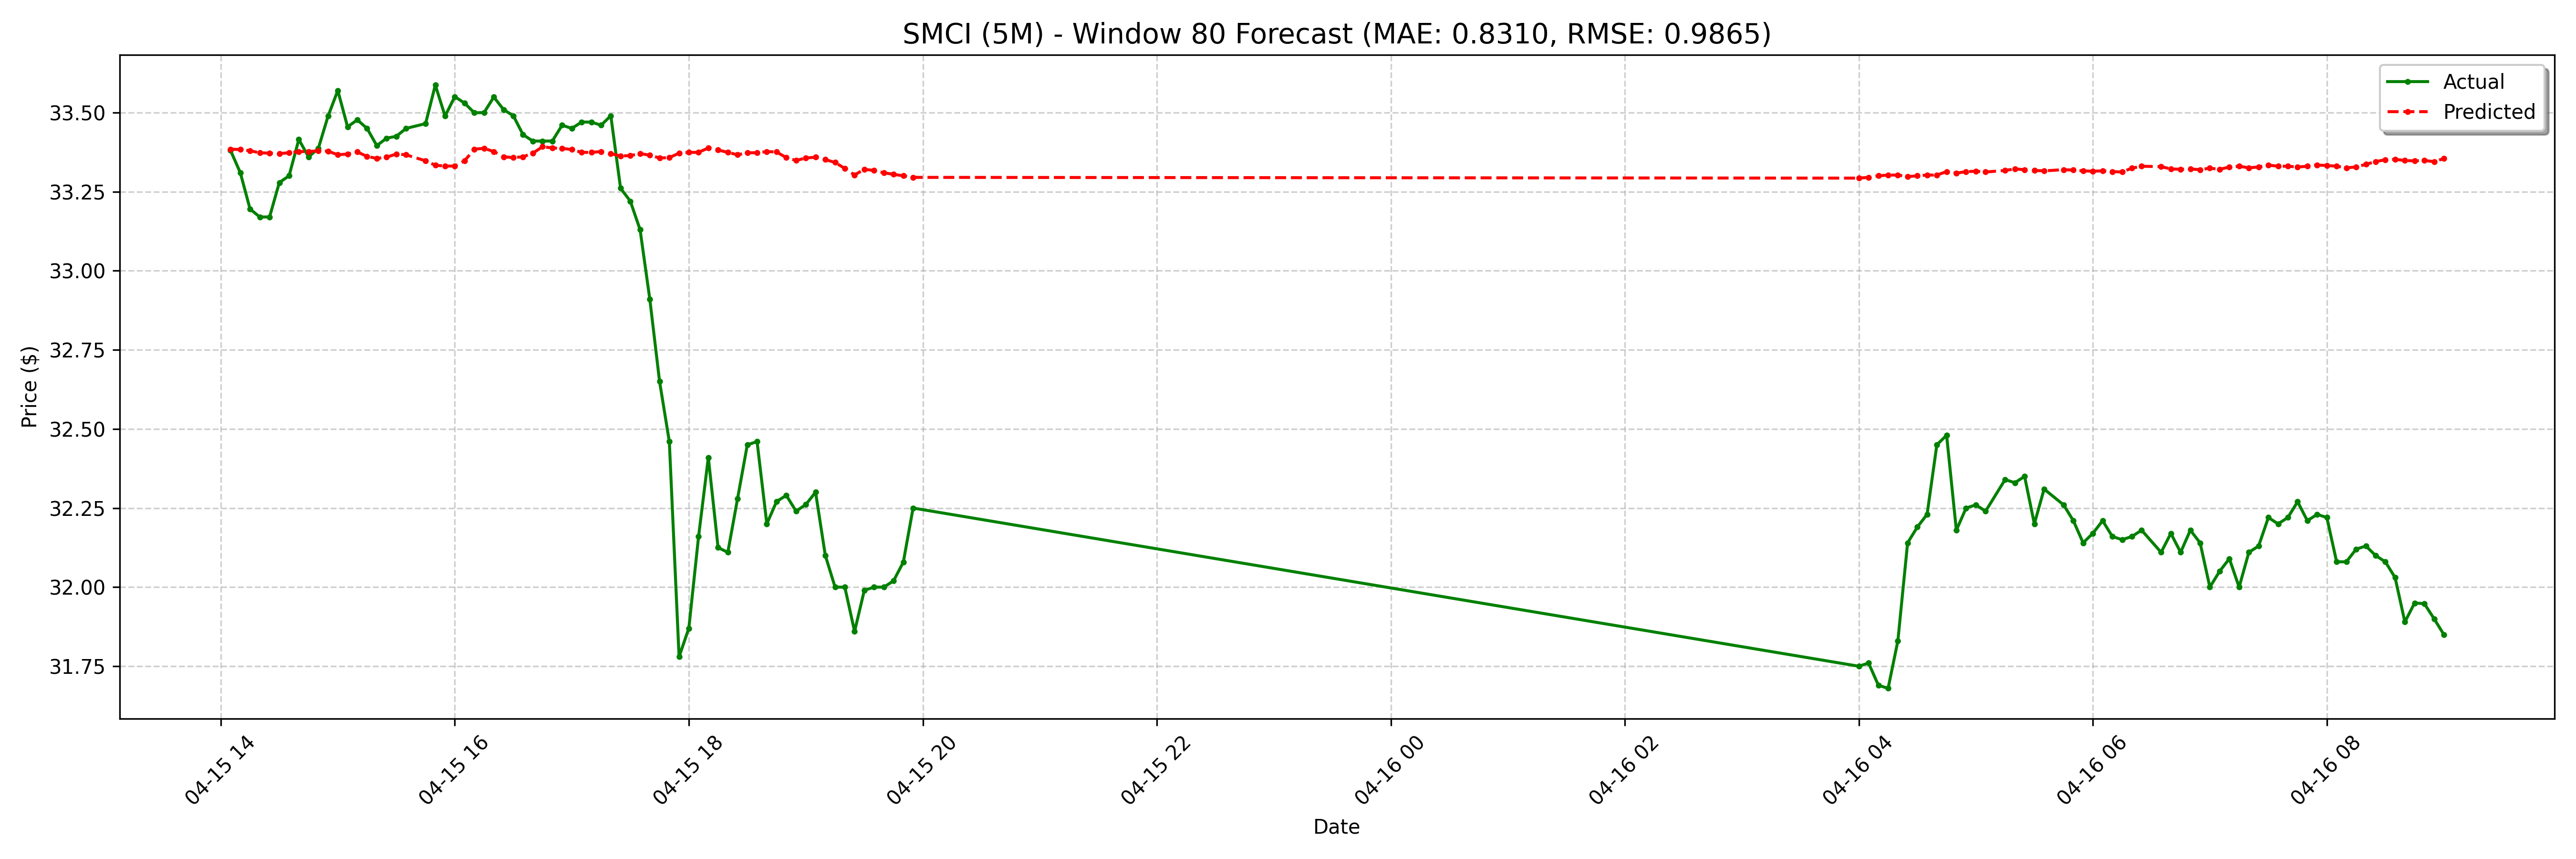

The data file committed next to this chart (first rows):
date, actual, forecast
2025-04-15 14:05:00-04:00, 33.38, 33.38
2025-04-15 14:10:00-04:00, 33.31, 33.38
2025-04-15 14:15:00-04:00, 33.2, 33.38
2025-04-15 14:20:00-04:00, 33.17, 33.37
2025-04-15 14:25:00-04:00, 33.17, 33.37
2025-04-15 14:30:00-04:00, 33.28, 33.37
2025-04-15 14:35:00-04:00, 33.3, 33.37
2025-04-15 14:40:00-04:00, 33.41, 33.38
2025-04-15 14:45:00-04:00, 33.36, 33.38
2025-04-15 14:50:00-04:00, 33.39, 33.38
2025-04-15 14:55:00-04:00, 33.49, 33.38
2025-04-15 15:00:00-04:00, 33.57, 33.37
2025-04-15 15:05:00-04:00, 33.45, 33.37
2025-04-15 15:10:00-04:00, 33.48, 33.38
2025-04-15 15:15:00-04:00, 33.45, 33.36
2025-04-15 15:20:00-04:00, 33.4, 33.36
2025-04-15 15:25:00-04:00, 33.42, 33.36
2025-04-15 15:30:00-04:00, 33.42, 33.37
2025-04-15 15:35:00-04:00, 33.45, 33.37
2025-04-15 15:45:00-04:00, 33.47, 33.35
2025-04-15 15:50:00-04:00, 33.59, 33.33
2025-04-15 15:55:00-04:00, 33.49, 33.33
2025-04-15 16:00:00-04:00, 33.55, 33.33
2025-04-15 16:05:00-04:00, 33.53, 33.35
2025-04-15 16:10:00-04:00, 33.5, 33.38
2025-04-15 16:15:00-04:00, 33.5, 33.39
2025-04-15 16:20:00-04:00, 33.55, 33.38
2025-04-15 16:25:00-04:00, 33.51, 33.36
2025-04-15 16:30:00-04:00, 33.49, 33.36
2025-04-15 16:35:00-04:00, 33.43, 33.36
2025-04-15 16:40:00-04:00, 33.41, 33.37
2025-04-15 16:45:00-04:00, 33.41, 33.39
2025-04-15 16:50:00-04:00, 33.41, 33.39
2025-04-15 16:55:00-04:00, 33.46, 33.39
2025-04-15 17:00:00-04:00, 33.45, 33.38
2025-04-15 17:05:00-04:00, 33.47, 33.37
2025-04-15 17:10:00-04:00, 33.47, 33.37
2025-04-15 17:15:00-04:00, 33.46, 33.38
2025-04-15 17:20:00-04:00, 33.49, 33.37
2025-04-15 17:25:00-04:00, 33.26, 33.36
2025-04-15 17:30:00-04:00, 33.22, 33.36
2025-04-15 17:35:00-04:00, 33.13, 33.37
2025-04-15 17:40:00-04:00, 32.91, 33.37
2025-04-15 17:45:00-04:00, 32.65, 33.36
2025-04-15 17:50:00-04:00, 32.46, 33.36
2025-04-15 17:55:00-04:00, 31.78, 33.37
2025-04-15 18:00:00-04:00, 31.87, 33.37
2025-04-15 18:05:00-04:00, 32.16, 33.37
2025-04-15 18:10:00-04:00, 32.41, 33.39
2025-04-15 18:15:00-04:00, 32.12, 33.38
2025-04-15 18:20:00-04:00, 32.11, 33.37
2025-04-15 18:25:00-04:00, 32.28, 33.37
2025-04-15 18:30:00-04:00, 32.45, 33.37
2025-04-15 18:35:00-04:00, 32.46, 33.37
2025-04-15 18:40:00-04:00, 32.2, 33.38
2025-04-15 18:45:00-04:00, 32.27, 33.38
2025-04-15 18:50:00-04:00, 32.29, 33.36
2025-04-15 18:55:00-04:00, 32.24, 33.35
2025-04-15 19:00:00-04:00, 32.26, 33.36
2025-04-15 19:05:00-04:00, 32.3, 33.36
... 68 more rows
